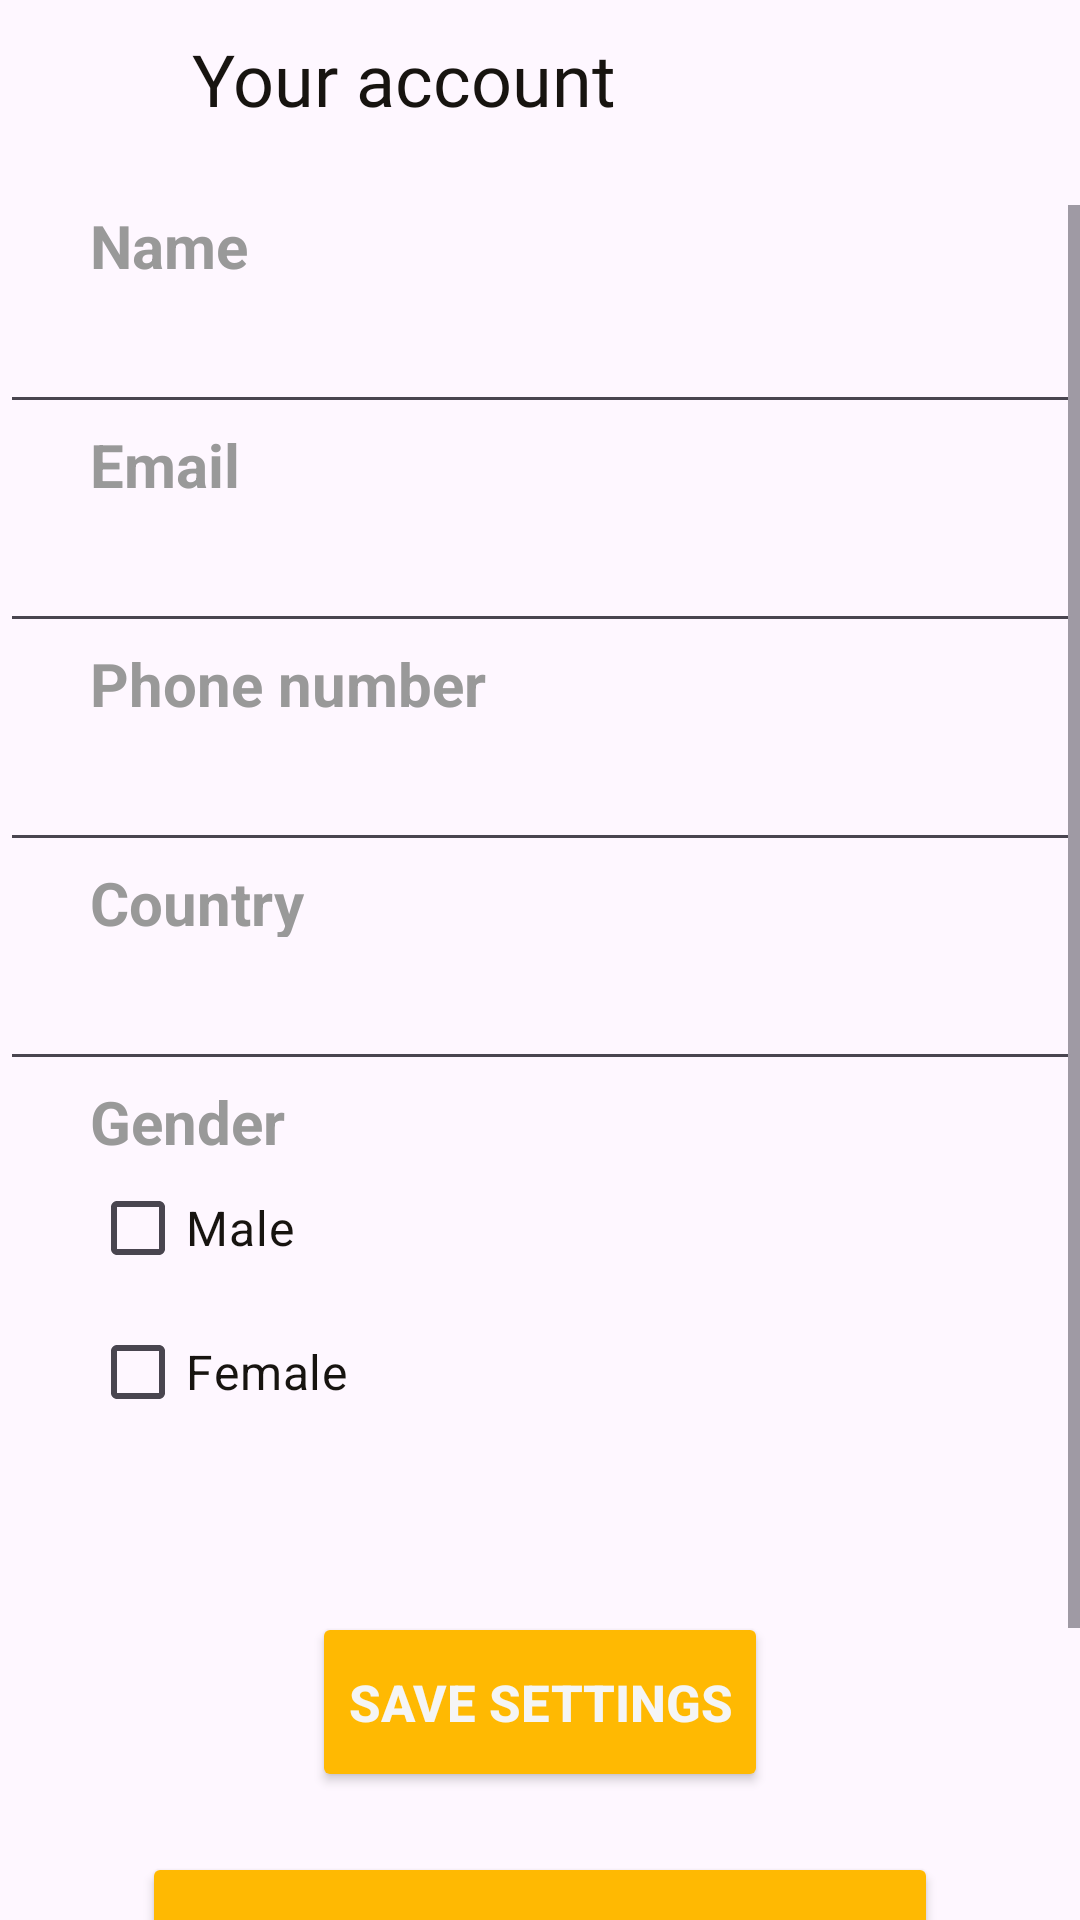

Write the Android layout XML for this screen, with the resource values it uses.
<!-- AndroidManifest.xml: application theme Theme.KotlinApp -->
<!-- res/layout/fragment_other_account.xml -->
<?xml version="1.0" encoding="utf-8"?>
<androidx.constraintlayout.widget.ConstraintLayout xmlns:android="http://schemas.android.com/apk/res/android"
    xmlns:app="http://schemas.android.com/apk/res-auto"
    xmlns:tools="http://schemas.android.com/tools"
    android:id="@+id/fragment_other_account_container"
    android:layout_width="match_parent"
    android:layout_height="match_parent"
    tools:context=".ui.fragments.shopp.other.OtherAccountFragment">

    <TableRow
        android:id="@+id/relativeLayout"
        android:layout_width="match_parent"
        android:layout_height="wrap_content"
        android:layout_gravity="center_vertical"
        android:orientation="horizontal"
        app:layout_constraintEnd_toEndOf="parent"
        app:layout_constraintHorizontal_bias="0.5"
        app:layout_constraintStart_toStartOf="parent"
        app:layout_constraintTop_toTopOf="parent">

        <ImageButton
            android:id="@+id/imageButton_account"
            android:layout_width="50dp"
            android:layout_height="match_parent"
            android:layout_marginStart="4dp"
            android:background="@drawable/circle_background"
            app:srcCompat="@drawable/outline_arrow_circle_left_24"
            tools:ignore="ContentDescription,TouchTargetSizeCheck" />

        <TextView
            android:layout_width="wrap_content"
            android:layout_height="wrap_content"
            android:fontFamily="@font/montserrat_semibold"
            android:padding="10dp"
            android:text="Your account"
            android:textAlignment="textStart"
            android:textColor="@color/colorText"
            android:textSize="24sp" />
    </TableRow>

    <ScrollView
        android:layout_width="match_parent"
        android:layout_height="0dp"
        android:layout_below="@+id/relativeLayout"
        android:layout_marginTop="16dp"
        app:layout_constraintBottom_toBottomOf="parent"
        app:layout_constraintEnd_toEndOf="parent"
        app:layout_constraintStart_toStartOf="parent"
        app:layout_constraintTop_toBottomOf="@+id/relativeLayout">

        <LinearLayout
            android:layout_width="match_parent"
            android:layout_height="match_parent"
            android:orientation="vertical">

            <TextView
                android:layout_width="match_parent"
                android:layout_height="25dp"
                android:layout_gravity="center_vertical"
                android:gravity="center_vertical"
                android:paddingStart="30dp"
                android:text="Name"
                android:textColor="@color/grey_40"
                android:textSize="20sp"
                android:textStyle="bold" />

            <EditText
                android:id="@+id/et_name_other_your_account"
                android:layout_width="match_parent"
                android:layout_height="48dp"
                android:paddingStart="30sp"
                android:text=""
                android:textColor="@color/colorText" />

            <TextView
                android:layout_width="match_parent"
                android:layout_height="25dp"
                android:layout_gravity="center_vertical"
                android:gravity="center_vertical"
                android:paddingStart="30sp"
                android:text="Email"
                android:textColor="@color/grey_40"
                android:textSize="20sp"
                android:textStyle="bold" />

            <EditText
                android:id="@+id/et_email_other_your_account"
                android:layout_width="match_parent"
                android:layout_height="48dp"
                android:paddingStart="30sp"
                android:text=""
                android:textColor="@color/colorText" />

            <TextView
                android:layout_width="match_parent"
                android:layout_height="25dp"
                android:layout_gravity="center_vertical"
                android:gravity="center_vertical"
                android:paddingStart="30sp"
                android:text="Phone number"
                android:textColor="@color/grey_40"
                android:textSize="20sp"
                android:textStyle="bold" />

            <EditText
                android:id="@+id/et_phone_number_other_your_account"
                android:layout_width="match_parent"
                android:layout_height="48dp"
                android:paddingStart="30sp"
                android:text=""
                android:textColor="@color/colorText" />

            <TextView
                android:layout_width="match_parent"
                android:layout_height="25dp"
                android:layout_gravity="center_vertical"
                android:gravity="center_vertical"
                android:paddingStart="30sp"
                android:text="Country"
                android:textColor="@color/grey_40"
                android:textSize="20sp"
                android:textStyle="bold" />

            <EditText
                android:id="@+id/et_country_other_your_account"
                android:layout_width="match_parent"
                android:layout_height="48dp"
                android:paddingStart="30sp"
                android:text=""
                android:textColor="@color/colorText" />

            <TextView
                android:layout_width="match_parent"
                android:layout_height="25dp"
                android:layout_gravity="center_vertical"
                android:gravity="center_vertical"
                android:paddingStart="30sp"
                android:text="Gender"
                android:textColor="@color/grey_40"
                android:textSize="20sp"
                android:textStyle="bold" />

            <CheckBox
                android:id="@+id/checkbox_male_other_your_account"
                android:layout_width="match_parent"
                android:layout_height="wrap_content"
                android:layout_marginStart="30sp"
                android:text="Male"
                android:textSize="16sp"
                android:theme="@style/CheckboxStyle"
                android:textColor="@color/colorText" />

            <CheckBox
                android:id="@+id/checkbox_female_other_your_account"
                android:layout_width="match_parent"
                android:layout_height="wrap_content"
                android:layout_marginStart="30sp"
                android:text="Female"
                android:textSize="16sp"
                android:textColor="@color/colorText" />

            <Button
                android:id="@+id/btn_save_settings_your_account"
                android:layout_width="wrap_content"
                android:layout_height="60dp"
                android:layout_gravity="center_horizontal"
                android:layout_marginTop="56dp"
                android:backgroundTint="@color/colorSecondary"
                android:text="Save settings"
                android:textColor="@color/colorBackground"
                android:textSize="17sp"
                android:textStyle="bold"
                app:cornerRadius="20dp" />

            <Button
                android:id="@+id/btn_logout_other_your_account"
                android:layout_width="wrap_content"
                android:layout_height="60dp"
                android:layout_gravity="center_horizontal"
                android:layout_marginTop="20dp"
                android:backgroundTint="@color/colorSecondary"
                android:text="Log out from the account"
                android:textColor="@color/colorBackground"
                android:textSize="17sp"
                android:textStyle="bold"
                app:cornerRadius="20dp" />

            <Button
                android:id="@+id/btn_delete_account_other_your_account"
                android:layout_width="243dp"
                android:layout_height="60dp"
                android:layout_gravity="center_horizontal"
                android:layout_marginTop="20dp"
                android:backgroundTint="@color/colorSecondary"
                android:text="Delete account"
                android:textColor="@color/colorBackground"
                android:textSize="17sp"
                android:textStyle="bold"
                app:cornerRadius="20dp" />

        </LinearLayout>

    </ScrollView>

</androidx.constraintlayout.widget.ConstraintLayout>
<!-- resources referenced by this layout -->
<resources>
  <color name="colorBackground">#F5F5F5</color>
  <color name="colorSecondary">#FFB902</color>
  <color name="colorText">#171410</color>
  <color name="grey_40">#999999</color>
  <style name="CheckboxStyle" parent="Widget.AppCompat.CompoundButton.CheckBox">
          <item name="android:textColor">@color/checkbox_color_selector</item>
      </style>
  <style name="Theme.KotlinApp" parent="Base.Theme.KotlinApp">
          <item name="android:statusBarColor">@color/design_default_color_background</item>
          <item name="android:windowLightStatusBar">true</item>
          <item name="backgroundColor">@color/colorBackground</item>
      </style>
  <style name="Base.Theme.KotlinApp" parent="Theme.Material3.DayNight.NoActionBar">
      </style>
</resources>
